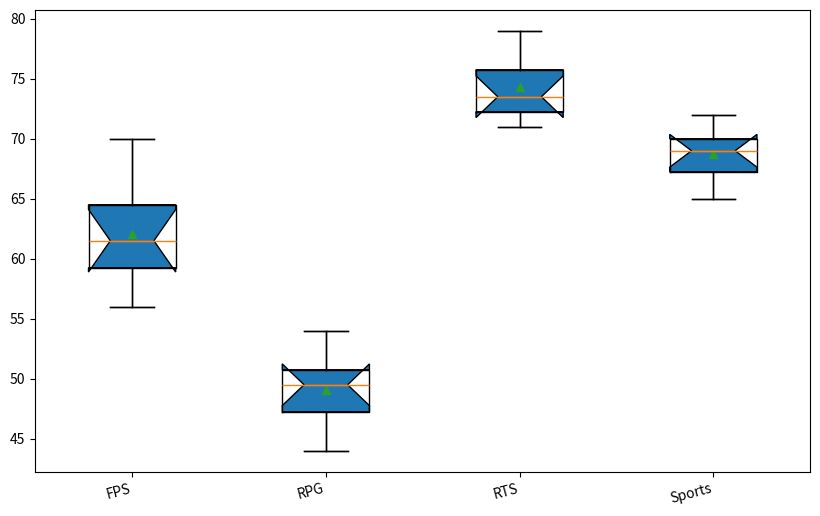

Here is the Python script that generated this plot:
import matplotlib.pyplot as plt
import matplotlib.patches as mpatches
import numpy as np

genres = ['FPS', 'RPG', 'RTS', 'Sports']

fps_data = [
    [58, 61, 59, 62, 70, 65, 56, 60, 63, 67],
    [44, 50, 47, 51, 49, 54, 45, 48, 53, 50],
    [72, 75, 73, 72, 76, 73, 78, 71, 79, 74],
    [66, 69, 71, 67, 65, 69, 70, 68, 72, 70]
]

fig, ax = plt.subplots(figsize=(10, 6))

ax.boxplot(fps_data, vert=True, patch_artist=True, notch=True, showmeans=True)

# New set of colors replacing the original ones
colors = ['#FF6347', '#4682B4', '#32CD32', '#B8860B']  # Tomato, SteelBlue, LimeGreen, DarkGoldenRod
for patch, color in zip(ax.boxplot(fps_data)['boxes'], colors):
    patch = mpatches.PathPatch(patch.get_path(), color=color)
    patch.set_facecolor(color)

ax.set_xticks(np.arange(1, len(genres) + 1))
ax.set_xticklabels(genres, rotation=15, ha='right', fontsize=10)

plt.show()
